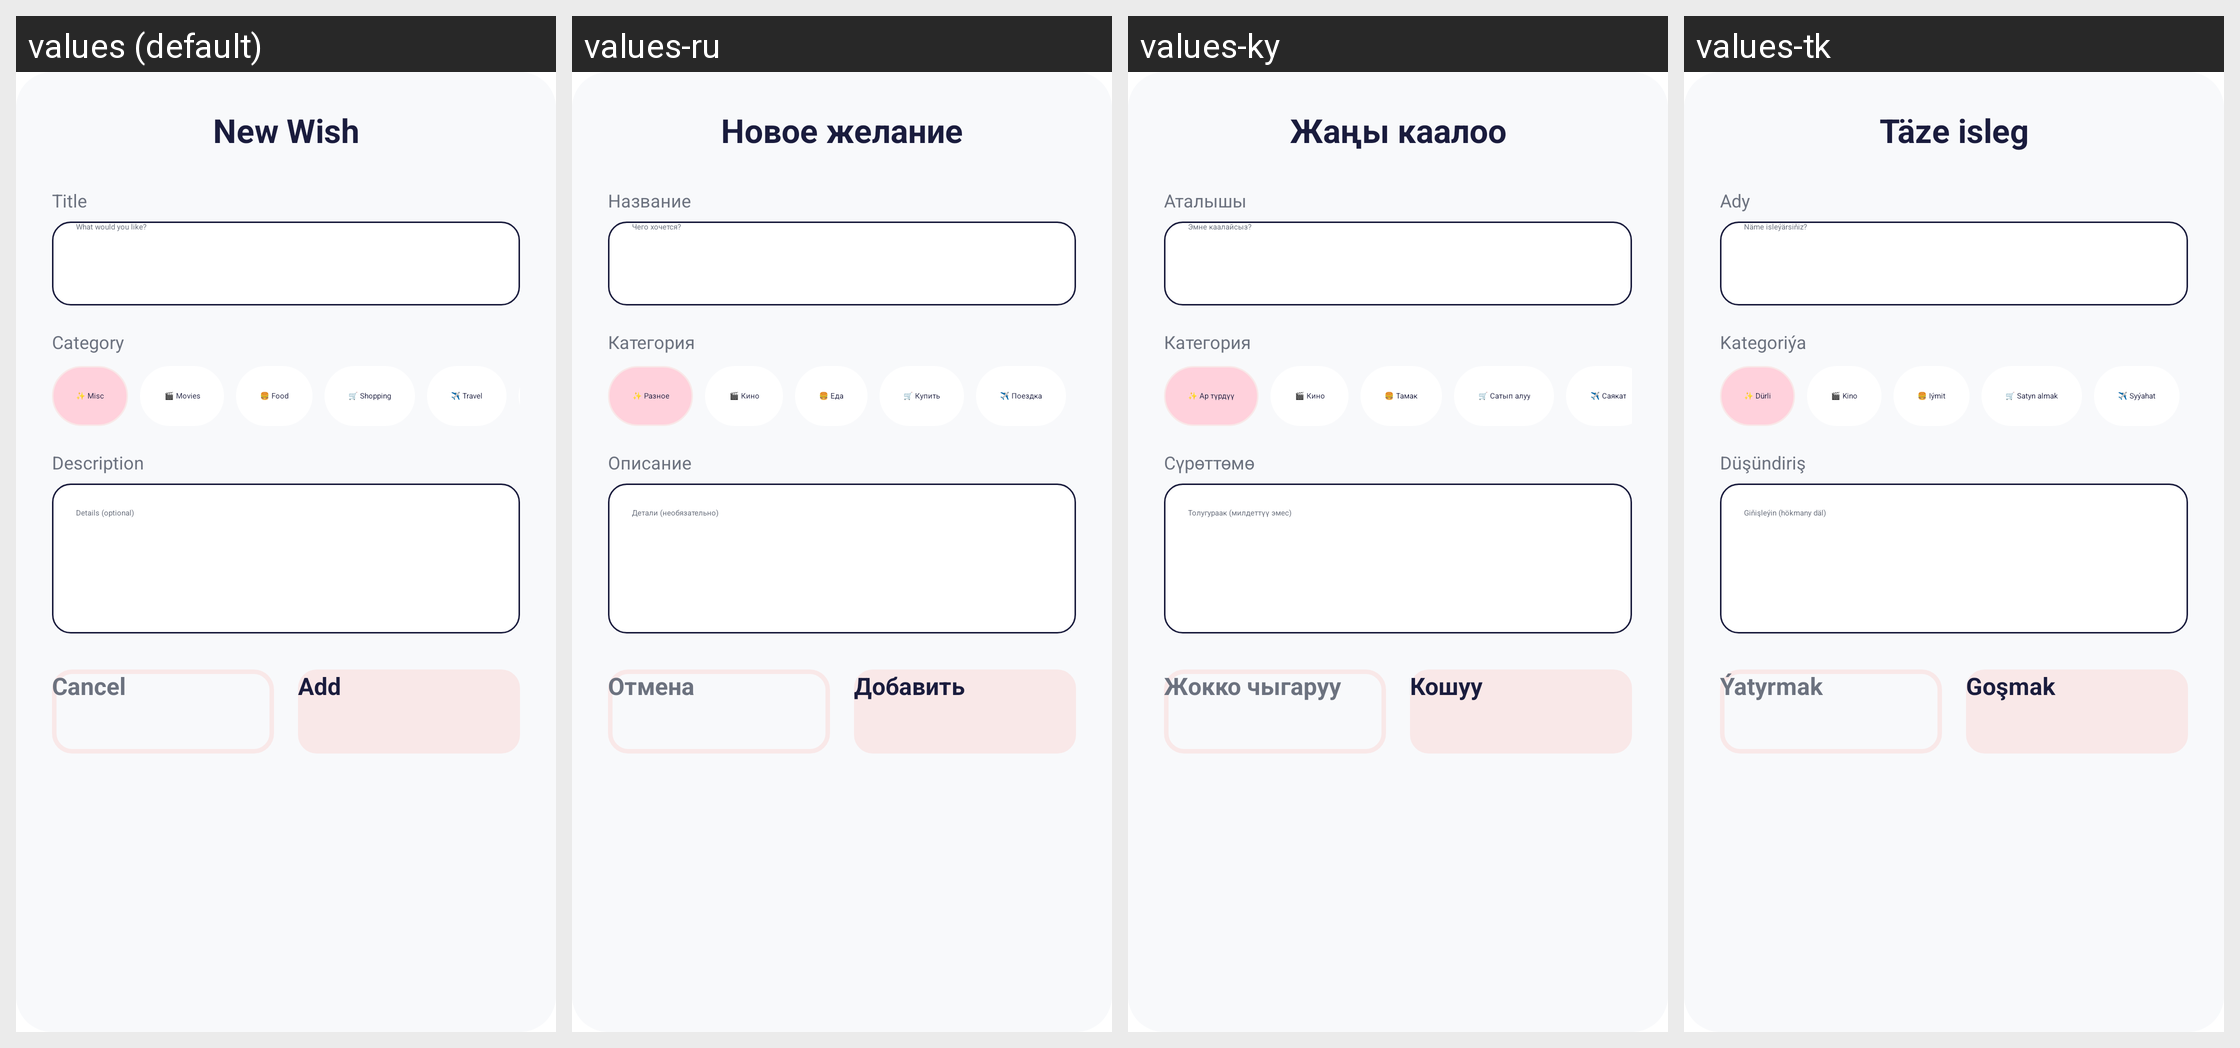

Strings drawn on this Android screen and how each of the app's shown locales translates them:
Android screen res/layout/dialog_add_wish.xml rendered under 4 locales, left to right: values (default), values-ru, values-ky, values-tk. Device: Nexus 5 (rendered at 1080×1920; each locale shown at half size, 540×960, under a caption strip naming it); theme Theme.App.Starting.
Strings drawn on this screen, with the default value and each locale's value (text and hints the layout hard-codes, and strings that could not be matched under every locale, appear in the picture but are not listed):

new_wish
  values: New Wish
  values-ru: Новое желание
  values-ky: Жаңы каалоо
  values-tk: Täze isleg

naming
  values: Title
  values-ru: Название
  values-ky: Аталышы
  values-tk: Ady

what_would_you_like
  values: What would you like?
  values-ru: Чего хочется?
  values-ky: Эмне каалайсыз?
  values-tk: Näme isleýärsiňiz?

category
  values: Category
  values-ru: Категория
  values-ky: Категория
  values-tk: Kategoriýa

differents
  values: ✨ Misc
  values-ru: ✨ Разное
  values-ky: ✨ Ар түрдүү
  values-tk: ✨ Dürli

cinema
  values: 🎬 Movies
  values-ru: 🎬 Кино
  values-ky: 🎬 Кино
  values-tk: 🎬 Kino

food
  values: 🍔 Food
  values-ru: 🍔 Еда
  values-ky: 🍔 Тамак
  values-tk: 🍔 Iýmit

buy
  values: 🛒 Shopping
  values-ru: 🛒 Купить
  values-ky: 🛒 Сатып алуу
  values-tk: 🛒 Satyn almak

travel
  values: ✈️ Travel
  values-ru: ✈️ Поездка
  values-ky: ✈️ Саякат
  values-tk: ✈️ Syýahat

descriptionsss
  values: Description
  values-ru: Описание
  values-ky: Сүрөттөмө
  values-tk: Düşündiriş

detailing
  values: Details (optional)
  values-ru: Детали (необязательно)
  values-ky: Толугураак (милдеттүү эмес)
  values-tk: Giňişleýin (hökmany däl)

cancel
  values: Cancel
  values-ru: Отмена
  values-ky: Жокко чыгаруу
  values-tk: Ýatyrmak

add
  values: Add
  values-ru: Добавить
  values-ky: Кошуу
  values-tk: Goşmak
